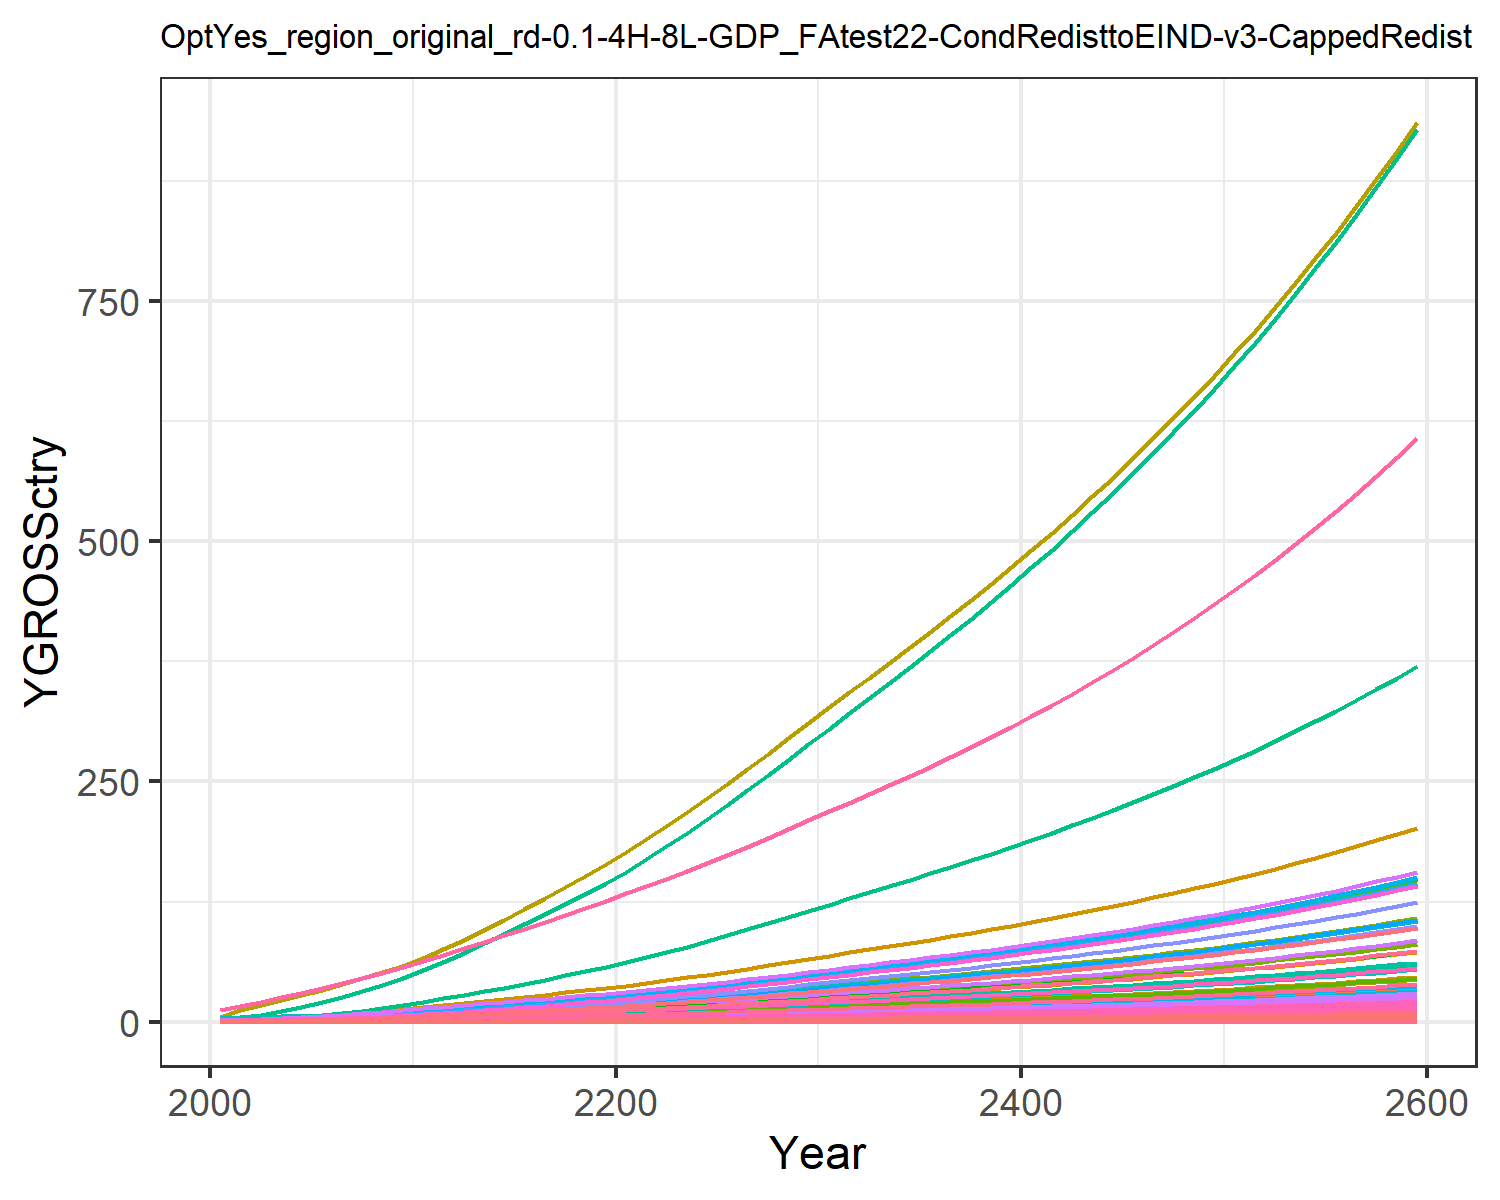

The data file committed next to this chart (first rows):
0.018853978838997754, 0.040301129071862236, 0.010165438669766262, 0.3774099139141289, 0.40590282489173, 0.007751571851760122, 0.758082013299218, 0.25854341897928435, 0.047249844955456276, 0.0016238636003148837, 0.30657560419750846, 0.005170565761527711, 0.007279429204794612, 0.17141677304335884, 0.04055560391474781, 0.0386163103833662, 0.005330680504817779, 0.01259484903556952, 0.049157951262641504, 0.0014122981217094073, 0.03701780782792776, 1.4392407695780718, 0.0023445815536652474, 0.009093611893641846
0.03008, 0.07613, 0.01377, 0.6254, 0.6337, 0.0105, 1.005, 0.325, 0.06398, 0.003068, 0.3854, 0.009768, 0.01375, 0.2735, 0.05492, 0.06399, 0.008323, 0.01705, 0.06656, 0.002205, 0.0578, 2.247, 0.003661, 0.01451
0.04989, 0.1352, 0.01934, 0.9505, 0.9222, 0.01475, 1.295, 0.4127, 0.08991, 0.005446, 0.4894, 0.01734, 0.02441, 0.4536, 0.07717, 0.09726, 0.01211, 0.02397, 0.09354, 0.003209, 0.0841, 3.27, 0.005327, 0.02406
0.07666, 0.2214, 0.02557, 1.345, 1.257, 0.01949, 1.584, 0.5007, 0.1188, 0.00892, 0.5938, 0.0284, 0.03999, 0.697, 0.102, 0.1376, 0.01651, 0.03168, 0.1236, 0.004374, 0.1146, 4.457, 0.007261, 0.03698
0.1108, 0.3403, 0.03246, 1.805, 1.624, 0.02475, 1.86, 0.5896, 0.1509, 0.01371, 0.6991, 0.04366, 0.06146, 1.008, 0.1295, 0.1847, 0.02133, 0.04022, 0.157, 0.00565, 0.1481, 5.758, 0.009379, 0.05345
0.1501, 0.4811, 0.03984, 2.29, 2.001, 0.03038, 2.11, 0.6747, 0.1852, 0.01939, 0.8001, 0.06173, 0.08691, 1.365, 0.159, 0.2344, 0.02628, 0.04937, 0.1927, 0.006964, 0.1825, 7.097, 0.01156, 0.07241
0.1947, 0.6412, 0.04777, 2.813, 2.402, 0.03643, 2.339, 0.7569, 0.2221, 0.02584, 0.8975, 0.08226, 0.1158, 1.77, 0.1906, 0.2878, 0.03154, 0.05919, 0.231, 0.008356, 0.219, 8.515, 0.01387, 0.09392
0.2469, 0.8354, 0.05622, 3.405, 2.835, 0.04287, 2.568, 0.8395, 0.2613, 0.03366, 0.9955, 0.1072, 0.1509, 2.245, 0.2243, 0.3484, 0.03723, 0.06966, 0.2719, 0.009862, 0.2585, 10.05, 0.01637, 0.1191
0.307, 1.067, 0.0651, 4.071, 3.299, 0.04964, 2.798, 0.9226, 0.3026, 0.04301, 1.094, 0.1369, 0.1928, 2.792, 0.2597, 0.4166, 0.04333, 0.08066, 0.3148, 0.01148, 0.3009, 11.7, 0.01906, 0.1481
0.3753, 1.34, 0.07434, 4.817, 3.793, 0.05669, 3.027, 1.006, 0.3456, 0.054, 1.193, 0.172, 0.2421, 3.412, 0.2966, 0.4929, 0.04982, 0.09211, 0.3595, 0.0132, 0.346, 13.45, 0.02191, 0.181
0.4479, 1.612, 0.08526, 5.522, 4.32, 0.06502, 3.307, 1.105, 0.3963, 0.06496, 1.311, 0.2068, 0.2912, 4.072, 0.3402, 0.565, 0.05674, 0.1056, 0.4123, 0.01503, 0.394, 15.32, 0.02495, 0.216
0.5242, 1.863, 0.09825, 6.129, 4.872, 0.07492, 3.643, 1.223, 0.4567, 0.07505, 1.45, 0.239, 0.3364, 4.766, 0.392, 0.6272, 0.06399, 0.1217, 0.4751, 0.01695, 0.4444, 17.28, 0.02814, 0.2528
0.6014, 2.12, 0.1127, 6.806, 5.485, 0.0859, 4.021, 1.356, 0.5236, 0.08544, 1.608, 0.272, 0.383, 5.468, 0.4494, 0.6964, 0.07203, 0.1396, 0.5448, 0.01908, 0.5002, 19.45, 0.03168, 0.2901
0.6832, 2.386, 0.1276, 7.467, 6.096, 0.09727, 4.393, 1.487, 0.5929, 0.09616, 1.763, 0.3062, 0.4311, 6.212, 0.5089, 0.764, 0.08006, 0.1581, 0.6169, 0.02121, 0.556, 21.62, 0.03521, 0.3295
0.7688, 2.658, 0.143, 8.122, 6.714, 0.1091, 4.767, 1.619, 0.6647, 0.1071, 1.919, 0.341, 0.4801, 6.99, 0.5706, 0.831, 0.08818, 0.1772, 0.6916, 0.02336, 0.6123, 23.81, 0.03878, 0.3708
0.8573, 2.933, 0.159, 8.777, 7.34, 0.1212, 5.144, 1.752, 0.7389, 0.1182, 2.077, 0.3763, 0.5298, 7.795, 0.6342, 0.898, 0.09639, 0.197, 0.7688, 0.02554, 0.6694, 26.02, 0.04239, 0.4135
0.9481, 3.209, 0.1754, 9.431, 7.971, 0.1338, 5.528, 1.888, 0.8153, 0.1293, 2.238, 0.4117, 0.5796, 8.62, 0.6998, 0.9649, 0.1047, 0.2173, 0.8483, 0.02774, 0.727, 28.26, 0.04604, 0.4573
1.041, 3.484, 0.1923, 10.08, 8.608, 0.1466, 5.919, 2.026, 0.8938, 0.1404, 2.402, 0.447, 0.6293, 9.465, 0.7672, 1.032, 0.1131, 0.2383, 0.9299, 0.02995, 0.7851, 30.52, 0.04972, 0.5021
1.135, 3.756, 0.2096, 10.74, 9.249, 0.1598, 6.319, 2.167, 0.9742, 0.1514, 2.57, 0.4819, 0.6785, 10.32, 0.8362, 1.098, 0.1215, 0.2597, 1.014, 0.03218, 0.8435, 32.8, 0.05343, 0.5477
1.231, 4.025, 0.2273, 11.38, 9.894, 0.1733, 6.728, 2.311, 1.056, 0.1622, 2.741, 0.5164, 0.727, 11.19, 0.9067, 1.165, 0.1299, 0.2816, 1.099, 0.03442, 0.9023, 35.08, 0.05715, 0.5937
1.334, 4.313, 0.2457, 12.09, 10.59, 0.1874, 7.148, 2.46, 1.142, 0.1738, 2.917, 0.5534, 0.7791, 12.13, 0.9803, 1.237, 0.1391, 0.3044, 1.188, 0.03684, 0.9657, 37.55, 0.06116, 0.6434
1.448, 4.632, 0.2652, 12.89, 11.36, 0.2022, 7.58, 2.614, 1.232, 0.1866, 3.1, 0.5943, 0.8367, 13.16, 1.058, 1.319, 0.1491, 0.3285, 1.282, 0.03951, 1.036, 40.26, 0.06559, 0.6982
1.566, 4.995, 0.2852, 13.72, 12.15, 0.2175, 8.023, 2.773, 1.326, 0.2013, 3.288, 0.6409, 0.9022, 14.24, 1.138, 1.404, 0.1596, 0.3534, 1.379, 0.04229, 1.108, 43.1, 0.0702, 0.7555
1.689, 5.377, 0.3058, 14.57, 12.98, 0.2332, 8.478, 2.936, 1.421, 0.2166, 3.481, 0.6898, 0.9712, 15.36, 1.22, 1.491, 0.1705, 0.3789, 1.479, 0.04516, 1.184, 46.03, 0.07498, 0.8146
1.815, 5.773, 0.3269, 15.46, 13.83, 0.2493, 8.944, 3.103, 1.52, 0.2326, 3.679, 0.7407, 1.043, 16.5, 1.304, 1.582, 0.1816, 0.4051, 1.581, 0.04812, 1.261, 49.04, 0.07989, 0.8755
1.945, 6.181, 0.3486, 16.36, 14.7, 0.2658, 9.423, 3.274, 1.62, 0.2491, 3.883, 0.793, 1.116, 17.68, 1.391, 1.674, 0.1931, 0.4319, 1.686, 0.05116, 1.341, 52.14, 0.08494, 0.9379
2.078, 6.601, 0.3708, 17.29, 15.61, 0.2827, 9.917, 3.451, 1.723, 0.266, 4.093, 0.8469, 1.192, 18.89, 1.479, 1.77, 0.2049, 0.4594, 1.793, 0.0543, 1.423, 55.33, 0.09014, 1.002
2.214, 7.031, 0.3935, 18.25, 16.53, 0.3001, 10.43, 3.633, 1.829, 0.2833, 4.308, 0.9021, 1.27, 20.13, 1.57, 1.867, 0.2171, 0.4876, 1.903, 0.05751, 1.507, 58.61, 0.09548, 1.068
2.353, 7.47, 0.4168, 19.23, 17.48, 0.3178, 10.95, 3.82, 1.937, 0.301, 4.53, 0.9584, 1.349, 21.4, 1.663, 1.967, 0.2295, 0.5164, 2.015, 0.0608, 1.594, 61.96, 0.1009, 1.135
2.495, 7.919, 0.4405, 20.22, 18.44, 0.3359, 11.48, 4.012, 2.048, 0.3191, 4.757, 1.016, 1.43, 22.68, 1.758, 2.069, 0.2422, 0.5458, 2.13, 0.06418, 1.682, 65.4, 0.1065, 1.203
2.635, 8.362, 0.464, 21.21, 19.4, 0.3538, 12.01, 4.199, 2.157, 0.337, 4.98, 1.073, 1.51, 23.96, 1.851, 2.17, 0.2547, 0.5749, 2.244, 0.06749, 1.769, 68.78, 0.112, 1.271
2.772, 8.796, 0.4869, 22.18, 20.32, 0.3713, 12.51, 4.38, 2.263, 0.3544, 5.194, 1.128, 1.589, 25.2, 1.942, 2.269, 0.2669, 0.6032, 2.354, 0.0707, 1.853, 72.05, 0.1174, 1.337
2.91, 9.231, 0.5099, 23.15, 21.25, 0.3888, 13.02, 4.563, 2.37, 0.372, 5.41, 1.184, 1.667, 26.45, 2.034, 2.369, 0.279, 0.6317, 2.466, 0.07393, 1.938, 75.34, 0.1227, 1.403
3.049, 9.671, 0.5332, 24.14, 22.19, 0.4066, 13.54, 4.747, 2.478, 0.3897, 5.629, 1.241, 1.747, 27.72, 2.127, 2.47, 0.2914, 0.6606, 2.578, 0.0772, 2.023, 78.67, 0.1282, 1.47
3.19, 10.12, 0.5568, 25.14, 23.14, 0.4246, 14.07, 4.935, 2.588, 0.4076, 5.852, 1.298, 1.827, 29, 2.221, 2.573, 0.3039, 0.6899, 2.693, 0.08052, 2.11, 82.05, 0.1337, 1.538
3.333, 10.57, 0.5809, 26.17, 24.11, 0.4429, 14.61, 5.127, 2.7, 0.4259, 6.08, 1.356, 1.909, 30.3, 2.317, 2.678, 0.3167, 0.7197, 2.809, 0.0839, 2.199, 85.5, 0.1393, 1.607
3.478, 11.03, 0.6054, 27.22, 25.1, 0.4616, 15.16, 5.324, 2.814, 0.4444, 6.313, 1.415, 1.992, 31.62, 2.415, 2.785, 0.3297, 0.7501, 2.927, 0.08735, 2.289, 89.01, 0.145, 1.677
3.626, 11.5, 0.6304, 28.29, 26.12, 0.4807, 15.72, 5.525, 2.93, 0.4633, 6.551, 1.475, 2.077, 32.97, 2.515, 2.894, 0.343, 0.7811, 3.049, 0.09087, 2.382, 92.61, 0.1509, 1.749
3.777, 11.98, 0.656, 29.38, 27.15, 0.5002, 16.3, 5.731, 3.049, 0.4825, 6.796, 1.536, 2.163, 34.34, 2.617, 3.006, 0.3566, 0.8128, 3.172, 0.09448, 2.476, 96.28, 0.1568, 1.822
3.931, 12.46, 0.6821, 30.51, 28.21, 0.5202, 16.9, 5.943, 3.171, 0.5022, 7.047, 1.599, 2.251, 35.74, 2.721, 3.121, 0.3705, 0.8452, 3.299, 0.09817, 2.573, 100, 0.163, 1.896
4.088, 12.96, 0.7089, 31.66, 29.3, 0.5406, 17.51, 6.16, 3.295, 0.5222, 7.304, 1.663, 2.341, 37.17, 2.828, 3.239, 0.3848, 0.8783, 3.428, 0.1019, 2.672, 103.9, 0.1692, 1.972
4.249, 13.47, 0.7363, 32.84, 30.42, 0.5615, 18.14, 6.383, 3.423, 0.5428, 7.569, 1.728, 2.433, 38.63, 2.938, 3.36, 0.3994, 0.9123, 3.561, 0.1058, 2.774, 107.8, 0.1757, 2.049
4.414, 13.99, 0.7645, 34.06, 31.56, 0.5829, 18.78, 6.613, 3.553, 0.5637, 7.841, 1.795, 2.527, 40.13, 3.05, 3.485, 0.4145, 0.9472, 3.697, 0.1098, 2.878, 111.9, 0.1823, 2.129
4.582, 14.52, 0.7933, 35.3, 32.73, 0.6049, 19.45, 6.849, 3.687, 0.5852, 8.121, 1.863, 2.623, 41.66, 3.165, 3.612, 0.4299, 0.9829, 3.836, 0.1139, 2.985, 116.1, 0.1891, 2.21
4.755, 15.07, 0.8229, 36.58, 33.94, 0.6275, 20.13, 7.091, 3.825, 0.6072, 8.409, 1.933, 2.722, 43.23, 3.283, 3.743, 0.4457, 1.02, 3.979, 0.1181, 3.095, 120.3, 0.196, 2.293
4.931, 15.63, 0.8533, 37.9, 35.18, 0.6507, 20.83, 7.341, 3.966, 0.6298, 8.705, 2.005, 2.823, 44.84, 3.404, 3.878, 0.462, 1.057, 4.126, 0.1224, 3.208, 124.7, 0.2032, 2.378
5.113, 16.2, 0.8846, 39.26, 36.45, 0.6745, 21.56, 7.599, 4.111, 0.6529, 9.01, 2.079, 2.927, 46.48, 3.529, 4.017, 0.4787, 1.096, 4.278, 0.1268, 3.324, 129.3, 0.2106, 2.466
5.299, 16.79, 0.9167, 40.65, 37.76, 0.699, 22.31, 7.863, 4.261, 0.6767, 9.324, 2.155, 3.033, 48.18, 3.657, 4.16, 0.4959, 1.136, 4.433, 0.1314, 3.444, 133.9, 0.2181, 2.556
5.49, 17.4, 0.9497, 42.09, 39.11, 0.7242, 23.07, 8.136, 4.414, 0.7011, 9.648, 2.232, 3.143, 49.92, 3.789, 4.307, 0.5137, 1.177, 4.593, 0.1361, 3.567, 138.7, 0.2259, 2.648
5.687, 18.02, 0.9837, 43.57, 40.5, 0.7501, 23.87, 8.417, 4.572, 0.7262, 9.981, 2.312, 3.255, 51.7, 3.925, 4.458, 0.5319, 1.219, 4.757, 0.1409, 3.694, 143.6, 0.2339, 2.743
5.889, 18.66, 1.019, 45.09, 41.93, 0.7768, 24.68, 8.707, 4.735, 0.7519, 10.32, 2.394, 3.371, 53.54, 4.064, 4.614, 0.5507, 1.262, 4.926, 0.1459, 3.824, 148.7, 0.2422, 2.84
6.096, 19.32, 1.055, 46.66, 43.41, 0.8043, 25.52, 9.006, 4.903, 0.7784, 10.68, 2.479, 3.49, 55.43, 4.208, 4.774, 0.57, 1.307, 5.101, 0.151, 3.958, 153.9, 0.2507, 2.94
6.31, 20, 1.092, 48.28, 44.92, 0.8326, 26.39, 9.314, 5.075, 0.8057, 11.04, 2.565, 3.612, 57.37, 4.356, 4.94, 0.59, 1.353, 5.28, 0.1563, 4.097, 159.3, 0.2595, 3.043
6.53, 20.69, 1.13, 49.95, 46.49, 0.8618, 27.29, 9.632, 5.253, 0.8338, 11.42, 2.655, 3.738, 59.37, 4.509, 5.111, 0.6105, 1.4, 5.465, 0.1618, 4.24, 164.8, 0.2685, 3.15
6.756, 21.41, 1.17, 51.67, 48.1, 0.8919, 28.21, 9.959, 5.436, 0.8627, 11.81, 2.747, 3.867, 61.43, 4.666, 5.287, 0.6317, 1.449, 5.656, 0.1674, 4.387, 170.6, 0.2779, 3.259
6.99, 22.15, 1.21, 53.45, 49.77, 0.9229, 29.16, 10.3, 5.625, 0.8925, 12.21, 2.842, 4.001, 63.55, 4.828, 5.468, 0.6536, 1.499, 5.853, 0.1732, 4.539, 176.5, 0.2875, 3.371
7.23, 22.91, 1.252, 55.28, 51.48, 0.9548, 30.15, 10.65, 5.82, 0.9231, 12.62, 2.939, 4.138, 65.73, 4.996, 5.656, 0.6761, 1.551, 6.055, 0.1791, 4.695, 182.6, 0.2974, 3.487
7.477, 23.69, 1.295, 57.17, 53.26, 0.9878, 31.16, 11.01, 6.021, 0.9547, 13.05, 3.04, 4.28, 67.98, 5.168, 5.849, 0.6994, 1.605, 6.264, 0.1853, 4.857, 188.8, 0.3076, 3.606
7.732, 24.5, 1.34, 59.11, 55.08, 1.022, 32.21, 11.38, 6.229, 0.9873, 13.49, 3.144, 4.426, 70.3, 5.346, 6.049, 0.7234, 1.66, 6.48, 0.1917, 5.024, 195.3, 0.3182, 3.729
7.995, 25.34, 1.386, 61.13, 56.97, 1.057, 33.29, 11.76, 6.443, 1.021, 13.95, 3.251, 4.576, 72.69, 5.53, 6.254, 0.7482, 1.717, 6.703, 0.1982, 5.196, 202, 0.3291, 3.856
